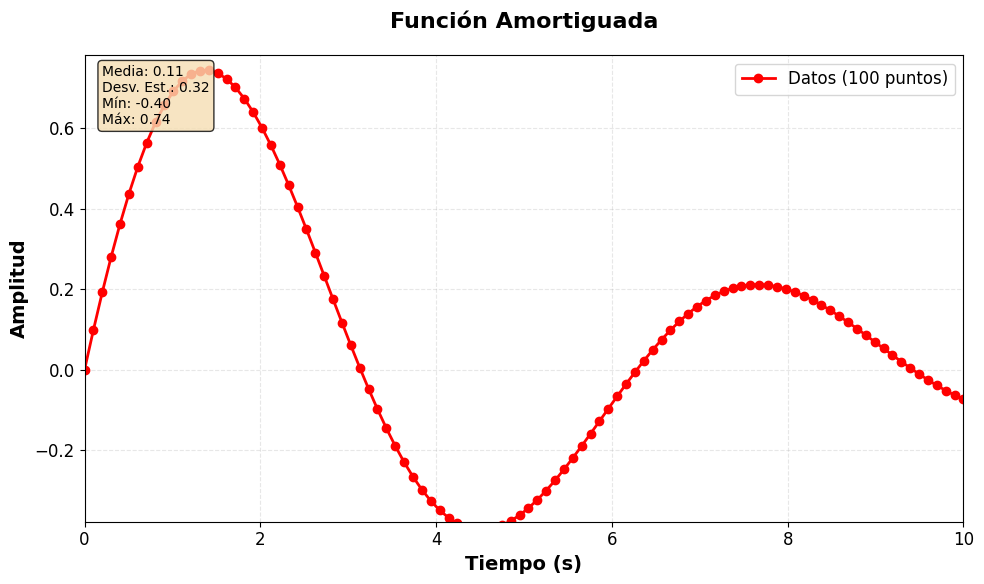
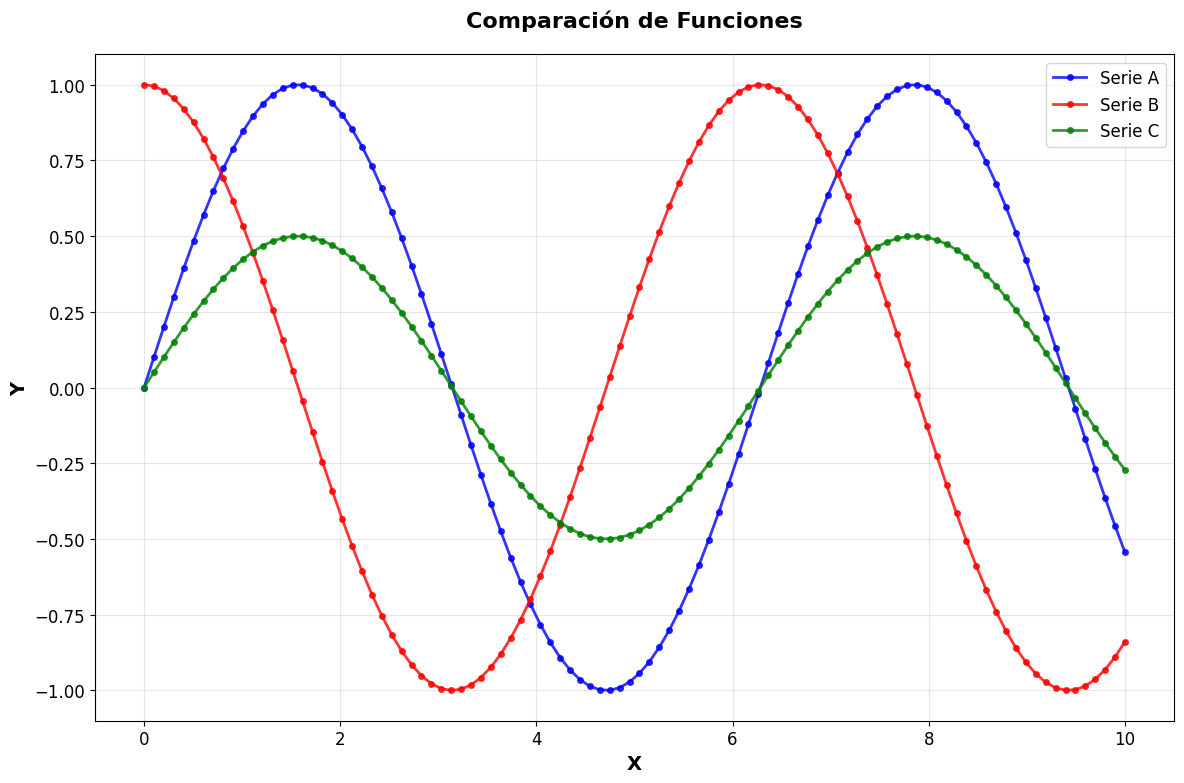
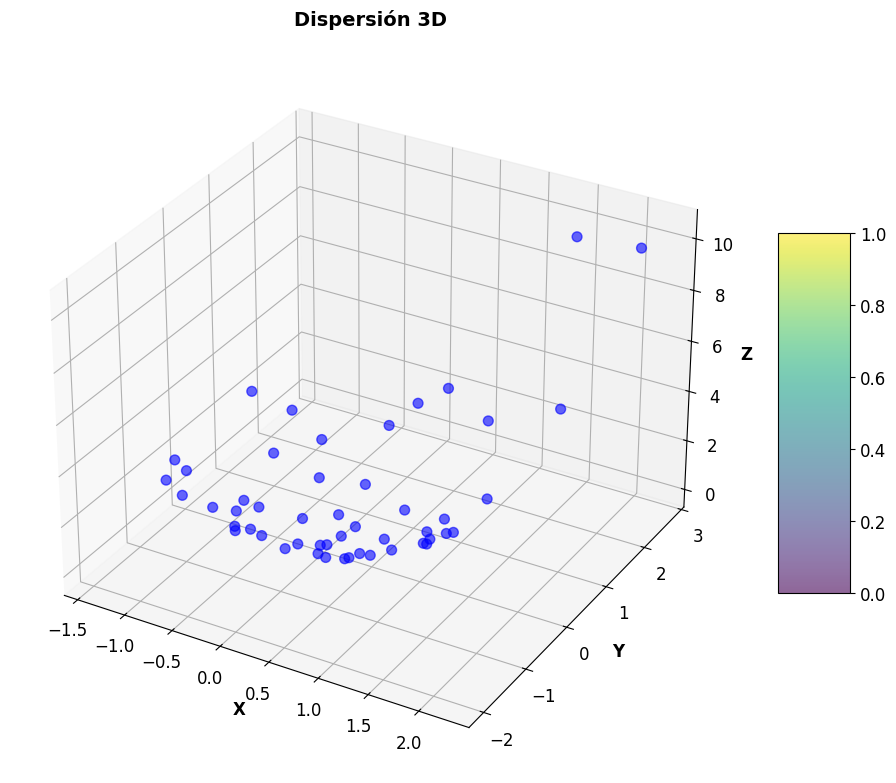
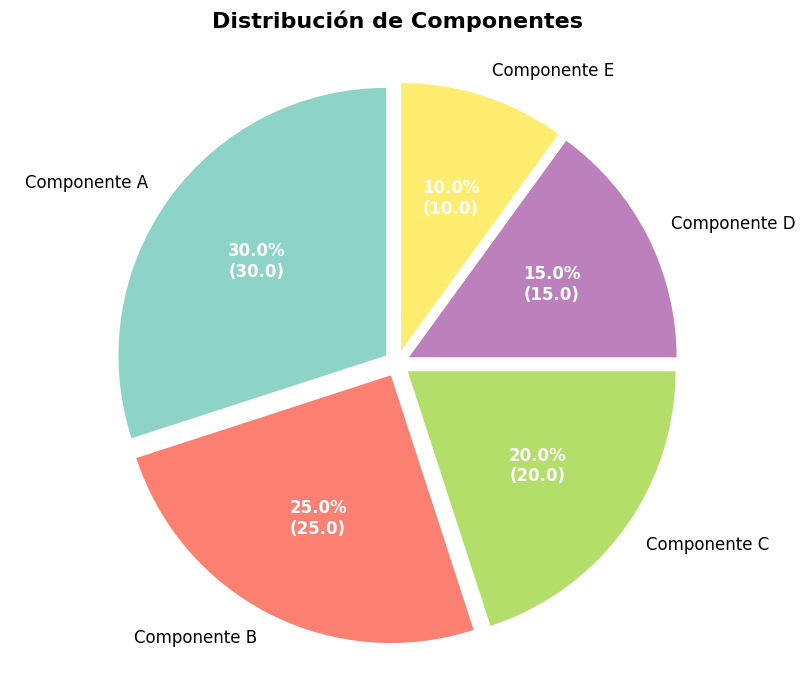
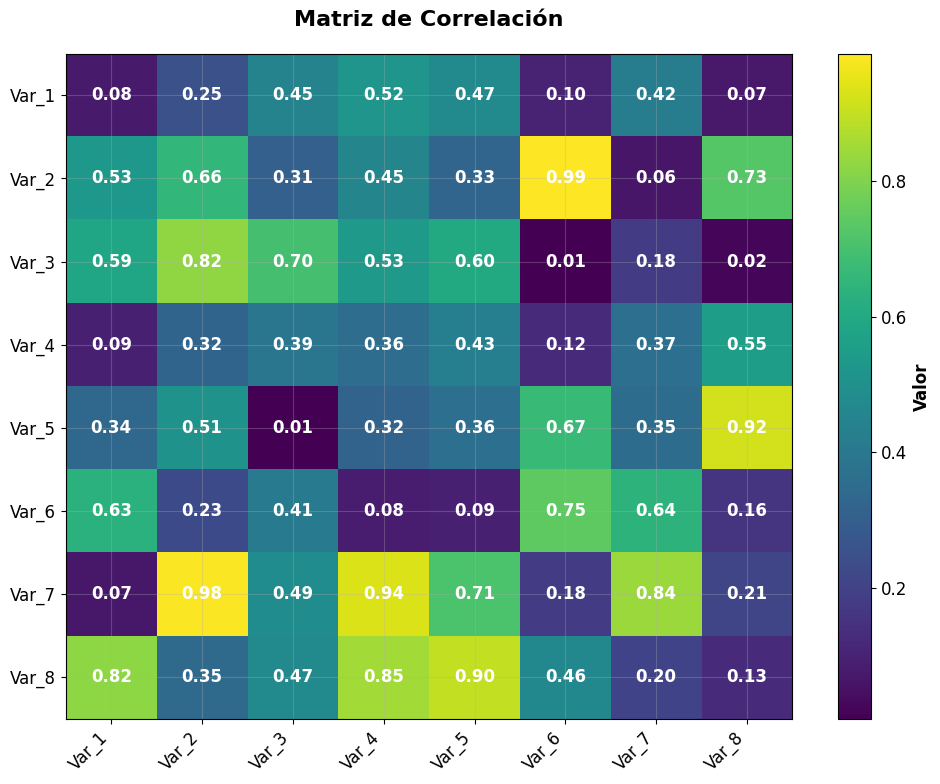
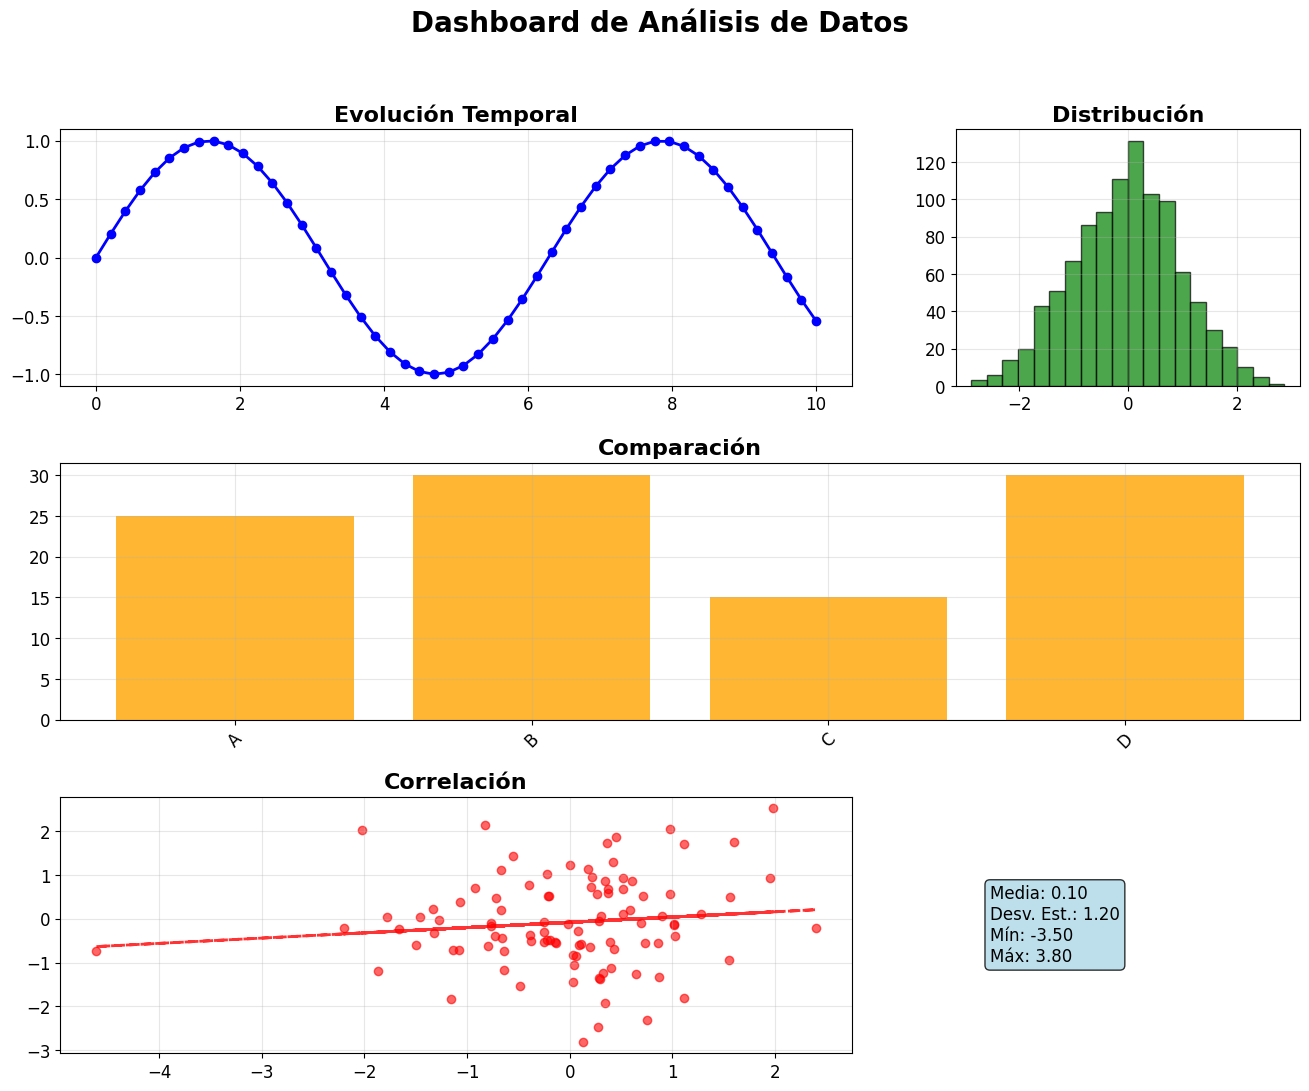

Write the Python code that produced these figures, in order.
"""
Sistema de Graficación Avanzado para Ingeniería - Graph Durant
=============================================================

Este módulo proporciona herramientas avanzadas de visualización para aplicaciones de ingeniería,
incluyendo gráficos 2D y 3D, análisis de datos, y presentación profesional de resultados.

Aplicaciones:
- Visualización de datos de ingeniería
- Análisis de tendencias
- Presentación de resultados técnicos
- Creación de reportes profesionales

Autor: Ingeniería Mecánica
Versión: 2.0
"""

import numpy as np
import matplotlib.pyplot as plt
import matplotlib.patches as patches
from matplotlib.patches import Rectangle, Circle, Polygon
import seaborn as sns
from mpl_toolkits.mplot3d import Axes3D
from typing import List, Tuple, Dict, Optional, Union
import pandas as pd


class GraphDurant:
    """
    Sistema avanzado de graficación para ingeniería
    """
    
    def __init__(self, estilo: str = "ingenieria"):
        """
        Inicializa el sistema de graficación
        
        Args:
            estilo: Estilo de gráficos ('ingenieria', 'presentacion', 'publicacion')
        """
        self.estilo = estilo
        self.configurar_estilo()
        self.figuras = {}
        self.datos = {}
        
    def configurar_estilo(self):
        """Configura el estilo de los gráficos según el tipo seleccionado"""
        if self.estilo == "ingenieria":
            plt.style.use('default')
            plt.rcParams.update({
                'figure.figsize': (10, 6),
                'font.size': 12,
                'axes.grid': True,
                'grid.alpha': 0.3,
                'axes.labelsize': 14,
                'axes.titlesize': 16,
                'xtick.labelsize': 12,
                'ytick.labelsize': 12,
                'legend.fontsize': 12,
                'lines.linewidth': 2,
                'lines.markersize': 6
            })
        elif self.estilo == "presentacion":
            plt.style.use('seaborn-v0_8')
            plt.rcParams.update({
                'figure.figsize': (12, 8),
                'font.size': 14,
                'axes.grid': True,
                'grid.alpha': 0.2,
                'axes.labelsize': 16,
                'axes.titlesize': 18,
                'xtick.labelsize': 14,
                'ytick.labelsize': 14,
                'legend.fontsize': 14,
                'lines.linewidth': 3,
                'lines.markersize': 8
            })
        elif self.estilo == "publicacion":
            plt.style.use('seaborn-v0_8-paper')
            plt.rcParams.update({
                'figure.figsize': (8, 6),
                'font.size': 10,
                'axes.grid': False,
                'axes.labelsize': 12,
                'axes.titlesize': 14,
                'xtick.labelsize': 10,
                'ytick.labelsize': 10,
                'legend.fontsize': 10,
                'lines.linewidth': 1.5,
                'lines.markersize': 4
            })
    
    def grafico_lineal_avanzado(self, x: List[float], y: List[float], 
                               titulo: str = "", etiqueta_x: str = "", etiqueta_y: str = "",
                               color: str = "blue", marcador: str = "o", 
                               mostrar_grid: bool = True, guardar: bool = False) -> None:
        """
        Crea un gráfico lineal avanzado con múltiples opciones de personalización
        
        Args:
            x: Datos del eje X
            y: Datos del eje Y
            titulo: Título del gráfico
            etiqueta_x: Etiqueta del eje X
            etiqueta_y: Etiqueta del eje Y
            color: Color de la línea
            marcador: Tipo de marcador
            mostrar_grid: Si mostrar cuadrícula
            guardar: Si guardar el gráfico
        """
        fig, ax = plt.subplots(figsize=(10, 6))
        
        # Crear gráfico
        ax.plot(x, y, color=color, marker=marcador, linewidth=2, markersize=6, 
                label=f'Datos ({len(x)} puntos)')
        
        # Configurar ejes
        ax.set_xlabel(etiqueta_x, fontsize=14, fontweight='bold')
        ax.set_ylabel(etiqueta_y, fontsize=14, fontweight='bold')
        ax.set_title(titulo, fontsize=16, fontweight='bold', pad=20)
        
        # Configurar grid
        if mostrar_grid:
            ax.grid(True, alpha=0.3, linestyle='--')
        
        # Configurar leyenda
        ax.legend(fontsize=12, loc='best')
        
        # Ajustar límites
        ax.set_xlim(min(x), max(x))
        ax.set_ylim(min(y) * 0.95, max(y) * 1.05)
        
        # Agregar estadísticas
        stats_text = f'Media: {np.mean(y):.2f}\nDesv. Est.: {np.std(y):.2f}\nMín: {np.min(y):.2f}\nMáx: {np.max(y):.2f}'
        ax.text(0.02, 0.98, stats_text, transform=ax.transAxes, fontsize=10,
                verticalalignment='top', bbox=dict(boxstyle='round', facecolor='wheat', alpha=0.8))
        
        plt.tight_layout()
        
        if guardar:
            plt.savefig(f'grafico_{titulo.replace(" ", "_")}.png', dpi=300, bbox_inches='tight')
        
        plt.show()
    
    def grafico_multiple_lineas(self, datos: Dict[str, Tuple[List[float], List[float]]], 
                               titulo: str = "", etiqueta_x: str = "", etiqueta_y: str = "",
                               colores: List[str] = None) -> None:
        """
        Crea un gráfico con múltiples líneas
        
        Args:
            datos: Diccionario con {nombre: (x, y)} para cada línea
            titulo: Título del gráfico
            etiqueta_x: Etiqueta del eje X
            etiqueta_y: Etiqueta del eje Y
            colores: Lista de colores para las líneas
        """
        if colores is None:
            colores = ['blue', 'red', 'green', 'orange', 'purple', 'brown', 'pink', 'gray']
        
        fig, ax = plt.subplots(figsize=(12, 8))
        
        for i, (nombre, (x, y)) in enumerate(datos.items()):
            color = colores[i % len(colores)]
            ax.plot(x, y, color=color, marker='o', linewidth=2, markersize=4, 
                    label=nombre, alpha=0.8)
        
        ax.set_xlabel(etiqueta_x, fontsize=14, fontweight='bold')
        ax.set_ylabel(etiqueta_y, fontsize=14, fontweight='bold')
        ax.set_title(titulo, fontsize=16, fontweight='bold', pad=20)
        ax.grid(True, alpha=0.3)
        ax.legend(fontsize=12, loc='best')
        
        plt.tight_layout()
        plt.show()
    
    def grafico_dispersion_3d(self, x: List[float], y: List[float], z: List[float],
                             titulo: str = "", etiqueta_x: str = "", etiqueta_y: str = "",
                             etiqueta_z: str = "", color: str = "blue") -> None:
        """
        Crea un gráfico de dispersión 3D
        
        Args:
            x, y, z: Coordenadas de los puntos
            titulo: Título del gráfico
            etiqueta_x, etiqueta_y, etiqueta_z: Etiquetas de los ejes
            color: Color de los puntos
        """
        fig = plt.figure(figsize=(10, 8))
        ax = fig.add_subplot(111, projection='3d')
        
        scatter = ax.scatter(x, y, z, c=color, marker='o', s=50, alpha=0.6)
        
        ax.set_xlabel(etiqueta_x, fontsize=12, fontweight='bold')
        ax.set_ylabel(etiqueta_y, fontsize=12, fontweight='bold')
        ax.set_zlabel(etiqueta_z, fontsize=12, fontweight='bold')
        ax.set_title(titulo, fontsize=14, fontweight='bold', pad=20)
        
        # Agregar barra de color
        plt.colorbar(scatter, ax=ax, shrink=0.5, aspect=5)
        
        plt.tight_layout()
        plt.show()
    
    def grafico_superficie_3d(self, x: np.ndarray, y: np.ndarray, z: np.ndarray,
                             titulo: str = "", etiqueta_x: str = "", etiqueta_y: str = "",
                             etiqueta_z: str = "", colormap: str = "viridis") -> None:
        """
        Crea un gráfico de superficie 3D
        
        Args:
            x, y, z: Arrays 2D para las coordenadas y valores
            titulo: Título del gráfico
            etiqueta_x, etiqueta_y, etiqueta_z: Etiquetas de los ejes
            colormap: Mapa de colores
        """
        fig = plt.figure(figsize=(12, 10))
        ax = fig.add_subplot(111, projection='3d')
        
        surf = ax.plot_surface(x, y, z, cmap=colormap, alpha=0.8, linewidth=0, antialiased=True)
        
        ax.set_xlabel(etiqueta_x, fontsize=12, fontweight='bold')
        ax.set_ylabel(etiqueta_y, fontsize=12, fontweight='bold')
        ax.set_zlabel(etiqueta_z, fontsize=12, fontweight='bold')
        ax.set_title(titulo, fontsize=14, fontweight='bold', pad=20)
        
        # Agregar barra de color
        fig.colorbar(surf, ax=ax, shrink=0.5, aspect=5)
        
        plt.tight_layout()
        plt.show()
    
    def grafico_barras_apiladas(self, categorias: List[str], datos: Dict[str, List[float]],
                               titulo: str = "", etiqueta_x: str = "", etiqueta_y: str = "") -> None:
        """
        Crea un gráfico de barras apiladas
        
        Args:
            categorias: Lista de categorías en el eje X
            datos: Diccionario con {serie: valores} para cada serie
            titulo: Título del gráfico
            etiqueta_x: Etiqueta del eje X
            etiqueta_y: Etiqueta del eje Y
        """
        fig, ax = plt.subplots(figsize=(12, 8))
        
        # Preparar datos para gráfico apilado
        x = np.arange(len(categorias))
        width = 0.8
        
        # Crear barras apiladas
        bottom = np.zeros(len(categorias))
        for serie, valores in datos.items():
            ax.bar(x, valores, width, bottom=bottom, label=serie, alpha=0.8)
            bottom += valores
        
        ax.set_xlabel(etiqueta_x, fontsize=14, fontweight='bold')
        ax.set_ylabel(etiqueta_y, fontsize=14, fontweight='bold')
        ax.set_title(titulo, fontsize=16, fontweight='bold', pad=20)
        ax.set_xticks(x)
        ax.set_xticklabels(categorias, rotation=45, ha='right')
        ax.legend(fontsize=12, loc='best')
        ax.grid(True, alpha=0.3, axis='y')
        
        plt.tight_layout()
        plt.show()
    
    def grafico_circular_avanzado(self, datos: Dict[str, float], titulo: str = "",
                                 mostrar_porcentajes: bool = True) -> None:
        """
        Crea un gráfico circular avanzado
        
        Args:
            datos: Diccionario con {etiqueta: valor}
            titulo: Título del gráfico
            mostrar_porcentajes: Si mostrar porcentajes en las etiquetas
        """
        fig, ax = plt.subplots(figsize=(10, 8))
        
        labels = list(datos.keys())
        sizes = list(datos.values())
        colors = plt.cm.Set3(np.linspace(0, 1, len(labels)))
        
        if mostrar_porcentajes:
            total = sum(sizes)
            autopct = lambda pct: f'{pct:.1f}%\n({pct*total/100:.1f})'
        else:
            autopct = '%1.1f%%'
        
        wedges, texts, autotexts = ax.pie(sizes, labels=labels, autopct=autopct,
                                         colors=colors, startangle=90, explode=[0.05]*len(labels))
        
        ax.set_title(titulo, fontsize=16, fontweight='bold', pad=20)
        
        # Mejorar apariencia de textos
        for autotext in autotexts:
            autotext.set_color('white')
            autotext.set_fontweight('bold')
        
        plt.axis('equal')
        plt.show()
    
    def grafico_heatmap(self, datos: np.ndarray, etiquetas_x: List[str] = None,
                       etiquetas_y: List[str] = None, titulo: str = "",
                       colormap: str = "viridis") -> None:
        """
        Crea un mapa de calor (heatmap)
        
        Args:
            datos: Array 2D con los datos
            etiquetas_x: Etiquetas para el eje X
            etiquetas_y: Etiquetas para el eje Y
            titulo: Título del gráfico
            colormap: Mapa de colores
        """
        fig, ax = plt.subplots(figsize=(10, 8))
        
        im = ax.imshow(datos, cmap=colormap, aspect='auto')
        
        # Configurar etiquetas
        if etiquetas_x:
            ax.set_xticks(range(len(etiquetas_x)))
            ax.set_xticklabels(etiquetas_x, rotation=45, ha='right')
        if etiquetas_y:
            ax.set_yticks(range(len(etiquetas_y)))
            ax.set_yticklabels(etiquetas_y)
        
        ax.set_title(titulo, fontsize=16, fontweight='bold', pad=20)
        
        # Agregar barra de color
        cbar = plt.colorbar(im, ax=ax)
        cbar.set_label('Valor', fontsize=12, fontweight='bold')
        
        # Agregar valores en las celdas
        for i in range(datos.shape[0]):
            for j in range(datos.shape[1]):
                text = ax.text(j, i, f'{datos[i, j]:.2f}',
                              ha="center", va="center", color="white", fontweight='bold')
        
        plt.tight_layout()
        plt.show()
    
    def crear_dashboard(self, datos: Dict[str, any], titulo: str = "Dashboard de Ingeniería") -> None:
        """
        Crea un dashboard completo con múltiples gráficos
        
        Args:
            datos: Diccionario con diferentes tipos de datos
            titulo: Título del dashboard
        """
        fig = plt.figure(figsize=(16, 12))
        fig.suptitle(titulo, fontsize=20, fontweight='bold')
        
        # Crear subplots
        gs = fig.add_gridspec(3, 3, hspace=0.3, wspace=0.3)
        
        # Gráfico 1: Línea temporal
        if 'temporal' in datos:
            ax1 = fig.add_subplot(gs[0, :2])
            x, y = datos['temporal']
            ax1.plot(x, y, 'b-o', linewidth=2, markersize=6)
            ax1.set_title('Evolución Temporal', fontweight='bold')
            ax1.grid(True, alpha=0.3)
        
        # Gráfico 2: Distribución
        if 'distribucion' in datos:
            ax2 = fig.add_subplot(gs[0, 2])
            valores = datos['distribucion']
            ax2.hist(valores, bins=20, alpha=0.7, color='green', edgecolor='black')
            ax2.set_title('Distribución', fontweight='bold')
            ax2.grid(True, alpha=0.3)
        
        # Gráfico 3: Comparación
        if 'comparacion' in datos:
            ax3 = fig.add_subplot(gs[1, :])
            categorias, valores = datos['comparacion']
            ax3.bar(categorias, valores, color='orange', alpha=0.8)
            ax3.set_title('Comparación', fontweight='bold')
            ax3.tick_params(axis='x', rotation=45)
            ax3.grid(True, alpha=0.3)
        
        # Gráfico 4: Correlación
        if 'correlacion' in datos:
            ax4 = fig.add_subplot(gs[2, :2])
            x, y = datos['correlacion']
            ax4.scatter(x, y, alpha=0.6, color='red')
            ax4.set_title('Correlación', fontweight='bold')
            ax4.grid(True, alpha=0.3)
            
            # Agregar línea de tendencia
            z = np.polyfit(x, y, 1)
            p = np.poly1d(z)
            ax4.plot(x, p(x), "r--", alpha=0.8)
        
        # Gráfico 5: Resumen estadístico
        if 'estadisticas' in datos:
            ax5 = fig.add_subplot(gs[2, 2])
            ax5.axis('off')
            stats = datos['estadisticas']
            stats_text = '\n'.join([f'{k}: {v:.2f}' for k, v in stats.items()])
            ax5.text(0.1, 0.5, stats_text, transform=ax5.transAxes, fontsize=12,
                    verticalalignment='center', bbox=dict(boxstyle='round', facecolor='lightblue', alpha=0.8))
        
        plt.show()


def ejemplo_graficos_ingenieria():
    """
    Ejemplo de uso del sistema Graph Durant
    """
    print("📊 SISTEMA GRAPH DURANT - EJEMPLOS DE INGENIERÍA")
    print("=" * 60)
    
    # Crear instancia del sistema
    graph = GraphDurant(estilo="ingenieria")
    
    # Ejemplo 1: Gráfico lineal avanzado
    print("\n1. Gráfico Lineal Avanzado")
    x = np.linspace(0, 10, 100)
    y = np.sin(x) * np.exp(-x/5)
    graph.grafico_lineal_avanzado(x, y, "Función Amortiguada", "Tiempo (s)", "Amplitud", "red", "o")
    
    # Ejemplo 2: Múltiples líneas
    print("\n2. Gráfico de Múltiples Líneas")
    datos_multiple = {
        "Serie A": (x, np.sin(x)),
        "Serie B": (x, np.cos(x)),
        "Serie C": (x, np.sin(x) * 0.5)
    }
    graph.grafico_multiple_lineas(datos_multiple, "Comparación de Funciones", "X", "Y")
    
    # Ejemplo 3: Gráfico 3D
    print("\n3. Gráfico de Dispersión 3D")
    x_3d = np.random.randn(50)
    y_3d = np.random.randn(50)
    z_3d = x_3d**2 + y_3d**2
    graph.grafico_dispersion_3d(x_3d, y_3d, z_3d, "Dispersión 3D", "X", "Y", "Z")
    
    # Ejemplo 4: Gráfico circular
    print("\n4. Gráfico Circular Avanzado")
    datos_circular = {
        "Componente A": 30,
        "Componente B": 25,
        "Componente C": 20,
        "Componente D": 15,
        "Componente E": 10
    }
    graph.grafico_circular_avanzado(datos_circular, "Distribución de Componentes")
    
    # Ejemplo 5: Heatmap
    print("\n5. Mapa de Calor")
    datos_heatmap = np.random.rand(8, 8)
    etiquetas = [f"Var_{i+1}" for i in range(8)]
    graph.grafico_heatmap(datos_heatmap, etiquetas, etiquetas, "Matriz de Correlación")
    
    # Ejemplo 6: Dashboard
    print("\n6. Dashboard Completo")
    datos_dashboard = {
        'temporal': (np.linspace(0, 10, 50), np.sin(np.linspace(0, 10, 50))),
        'distribucion': np.random.normal(0, 1, 1000),
        'comparacion': (['A', 'B', 'C', 'D'], [25, 30, 15, 30]),
        'correlacion': (np.random.randn(100), np.random.randn(100)),
        'estadisticas': {'Media': 0.1, 'Desv. Est.': 1.2, 'Mín': -3.5, 'Máx': 3.8}
    }
    graph.crear_dashboard(datos_dashboard, "Dashboard de Análisis de Datos")


def main():
    """
    Función principal del módulo
    """
    print("🔧 SISTEMA GRAPH DURANT - VISUALIZACIÓN AVANZADA")
    print("=" * 60)
    
    # Ejecutar ejemplos
    ejemplo_graficos_ingenieria()
    
    print("\n" + "=" * 60)
    print("✅ Sistema Graph Durant completado exitosamente!")
    print("\n📚 Características principales:")
    print("• Gráficos 2D y 3D profesionales")
    print("• Múltiples estilos de presentación")
    print("• Análisis estadístico integrado")
    print("• Dashboards completos")
    print("• Exportación de gráficos")
    print("• Personalización avanzada")


if __name__ == "__main__":
    main()
